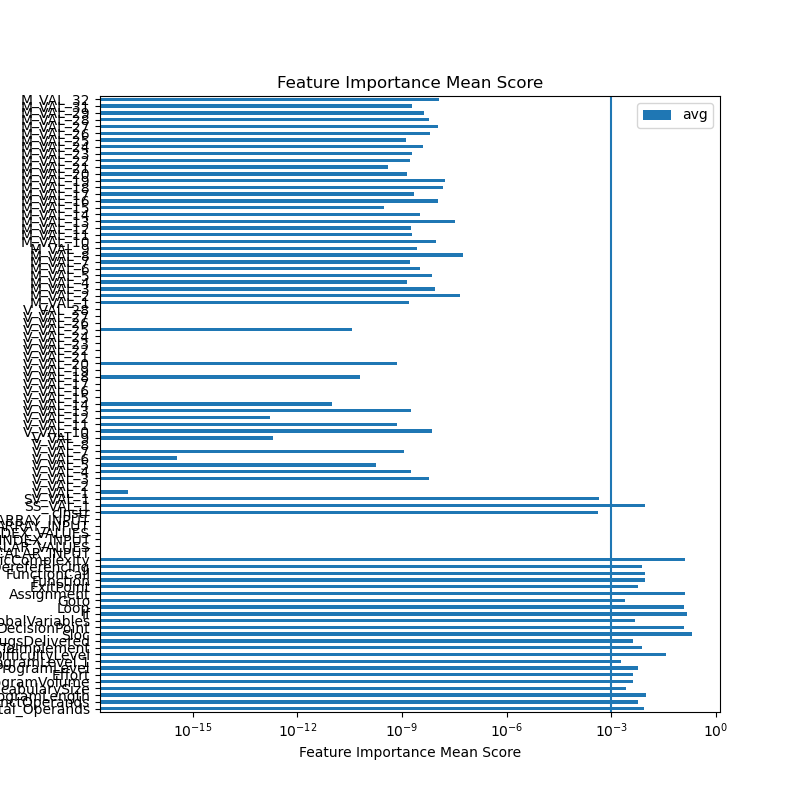

The table this chart was drawn from, first rows:
feature	ExtraTreesRegressor	GradientBoostingRegressor	AdaBoostRegressor	RandomForestRegressor	sum	avg
Total_Operands	0.004919	0.02336	0.002284	0.0037	0.03427	0.008567
DistinctOperands	0.001242	3.0035834839247702e-05	0.01022	0.01227	0.02376	0.005941
ProgramLength	0.005967	0.01892	0.007506	0.007295	0.03969	0.009923
VocabularySize	0.006164	0.0001197	0.0006694	0.003645	0.0106	0.002649
ProgramVolume	0.007911	0.0001841	0.00705	0.001246	0.01639	0.004098
Effort	0.001241	0.004606	0.003449	0.007413	0.01671	0.004177
ProgramLevel	0.02301	4.686220815920508e-08	0.0	0.0	0.02301	0.005751
ProgramLevel.1	0.007669	1.1153370906758465e-07	0.0	1.6021821212831985e-09	0.007669	0.001917
DifficultyLevel	1.2831075237140151e-05	4.536550345894901e-06	0.1242	0.02627	0.1505	0.03762
TimeToImplement	0.002472	0.02167	0.0003644	0.006139	0.03064	0.007661
BugsDelivered	0.004929	1.5600425488212924e-05	0.009449	0.002461	0.01685	0.004214
Sloc	0.1492	0.4046	0.08103	0.1849	0.8198	0.2049
DecisionPoint	0.1522	0.04853	0.1583	0.1301	0.4892	0.1223
GlobalVariables	0.01329	0.001909	0.0008665	0.003663	0.01973	0.004933
If	0.1667	0.07893	0.2054	0.144	0.595	0.1487
Loop	0.05422	0.2138	0.06919	0.145	0.4822	0.1205
Goto	0.002462	0.001873	0.0004653	0.004892	0.009692	0.002423
Assignment	0.1767	0.1445	0.09491	0.1001	0.5162	0.129
ExitPoint	0.01821	1.297363900170662e-06	0.001649	0.003686	0.02355	0.005887
Function	0.006712	0.002842	0.02082	0.007388	0.03776	0.009441
FunctionCall	0.01565	0.0006371	0.01111	0.009902	0.0373	0.009326
PointerDereferencing	0.01022	0.01536	0.0	0.004936	0.03051	0.007628
CyclomaticComplexity	0.1681	0.001019	0.1772	0.1813	0.5276	0.1319
SCALAR_INPUT	0.0	0.0	0.0	0.0	0.0	0.0
RANGE_SCALAR_VALUES	0.0	0.0	0.0	0.0	0.0	0.0
SCALAR_INDEX_INPUT	0.0	0.0	0.0	0.0	0.0	0.0
RANGE_SCALAR_INDEX_VALUES	0.0	0.0	0.0	0.0	0.0	0.0
ARRAY_INPUT	0.0	0.0	0.0	0.0	0.0	0.0
RANGE_ARRAY_INPUT	0.0	0.0	0.0	0.0	0.0	0.0
cInstr	0.0004021	0.0005114	0.0002173	0.0005188	0.00165	0.0004124
SS_VAL_1	7.182888732200186e-07	0.01623	0.01319	0.008616	0.03803	0.009508
SV_VAL_1	0.0005433	0.0003666	0.000419	0.0004967	0.001826	0.0004564
V_VAL_1	0.0	5.58191662070947e-17	0.0	0.0	5.58191662070947e-17	1.3954791551773674e-17
V_VAL_2	0.0	-1.429766335400925e-16	0.0	0.0	-1.429766335400925e-16	-3.5744158385023123e-17
V_VAL_3	0.0	2.406905833590172e-08	0.0	0.0	2.406905833590172e-08	6.01726458397543e-09
V_VAL_4	0.0	7.06866901601147e-09	0.0	0.0	7.06866901601147e-09	1.7671672540028676e-09
V_VAL_5	0.0	6.944235797680677e-10	0.0	0.0	6.944235797680677e-10	1.7360589494201694e-10
V_VAL_6	0.0	1.3574545396028978e-15	0.0	0.0	1.3574545396028978e-15	3.3936363490072446e-16
V_VAL_7	0.0	4.577052536081685e-09	0.0	0.0	4.577052536081685e-09	1.1442631340204212e-09
V_VAL_8	0.0	0.0	0.0	0.0	0.0	0.0
V_VAL_9	0.0	7.887949654965361e-13	0.0	0.0	7.887949654965361e-13	1.9719874137413403e-13
V_VAL_10	0.0	2.926760750540044e-08	0.0	0.0	2.926760750540044e-08	7.31690187635011e-09
V_VAL_11	0.0	2.785437327276529e-09	0.0	0.0	2.785437327276529e-09	6.963593318191323e-10
V_VAL_12	0.0	6.389239220521943e-13	0.0	0.0	6.389239220521943e-13	1.5973098051304857e-13
V_VAL_13	0.0	7.381928289285305e-09	0.0	0.0	7.381928289285305e-09	1.8454820723213263e-09
V_VAL_14	0.0	4.046686339671376e-11	0.0	0.0	4.046686339671376e-11	1.011671584917844e-11
V_VAL_15	0.0	0.0	0.0	0.0	0.0	0.0
V_VAL_16	0.0	0.0	0.0	0.0	0.0	0.0
V_VAL_17	0.0	0.0	0.0	0.0	0.0	0.0
V_VAL_18	0.0	2.4522411493710913e-10	0.0	0.0	2.4522411493710913e-10	6.130602873427728e-11
V_VAL_19	0.0	0.0	0.0	0.0	0.0	0.0
V_VAL_20	0.0	2.8675660022551274e-09	0.0	0.0	2.8675660022551274e-09	7.168915005637819e-10
V_VAL_21	0.0	0.0	0.0	0.0	0.0	0.0
V_VAL_22	0.0	0.0	0.0	0.0	0.0	0.0
V_VAL_23	0.0	0.0	0.0	0.0	0.0	0.0
V_VAL_24	0.0	0.0	0.0	0.0	0.0	0.0
V_VAL_25	0.0	1.4946496891511262e-10	0.0	0.0	1.4946496891511262e-10	3.7366242228778155e-11
V_VAL_26	0.0	0.0	0.0	0.0	0.0	0.0
V_VAL_27	0.0	0.0	0.0	0.0	0.0	0.0
V_VAL_28	0.0	0.0	0.0	0.0	0.0	0.0
... 31 more rows
